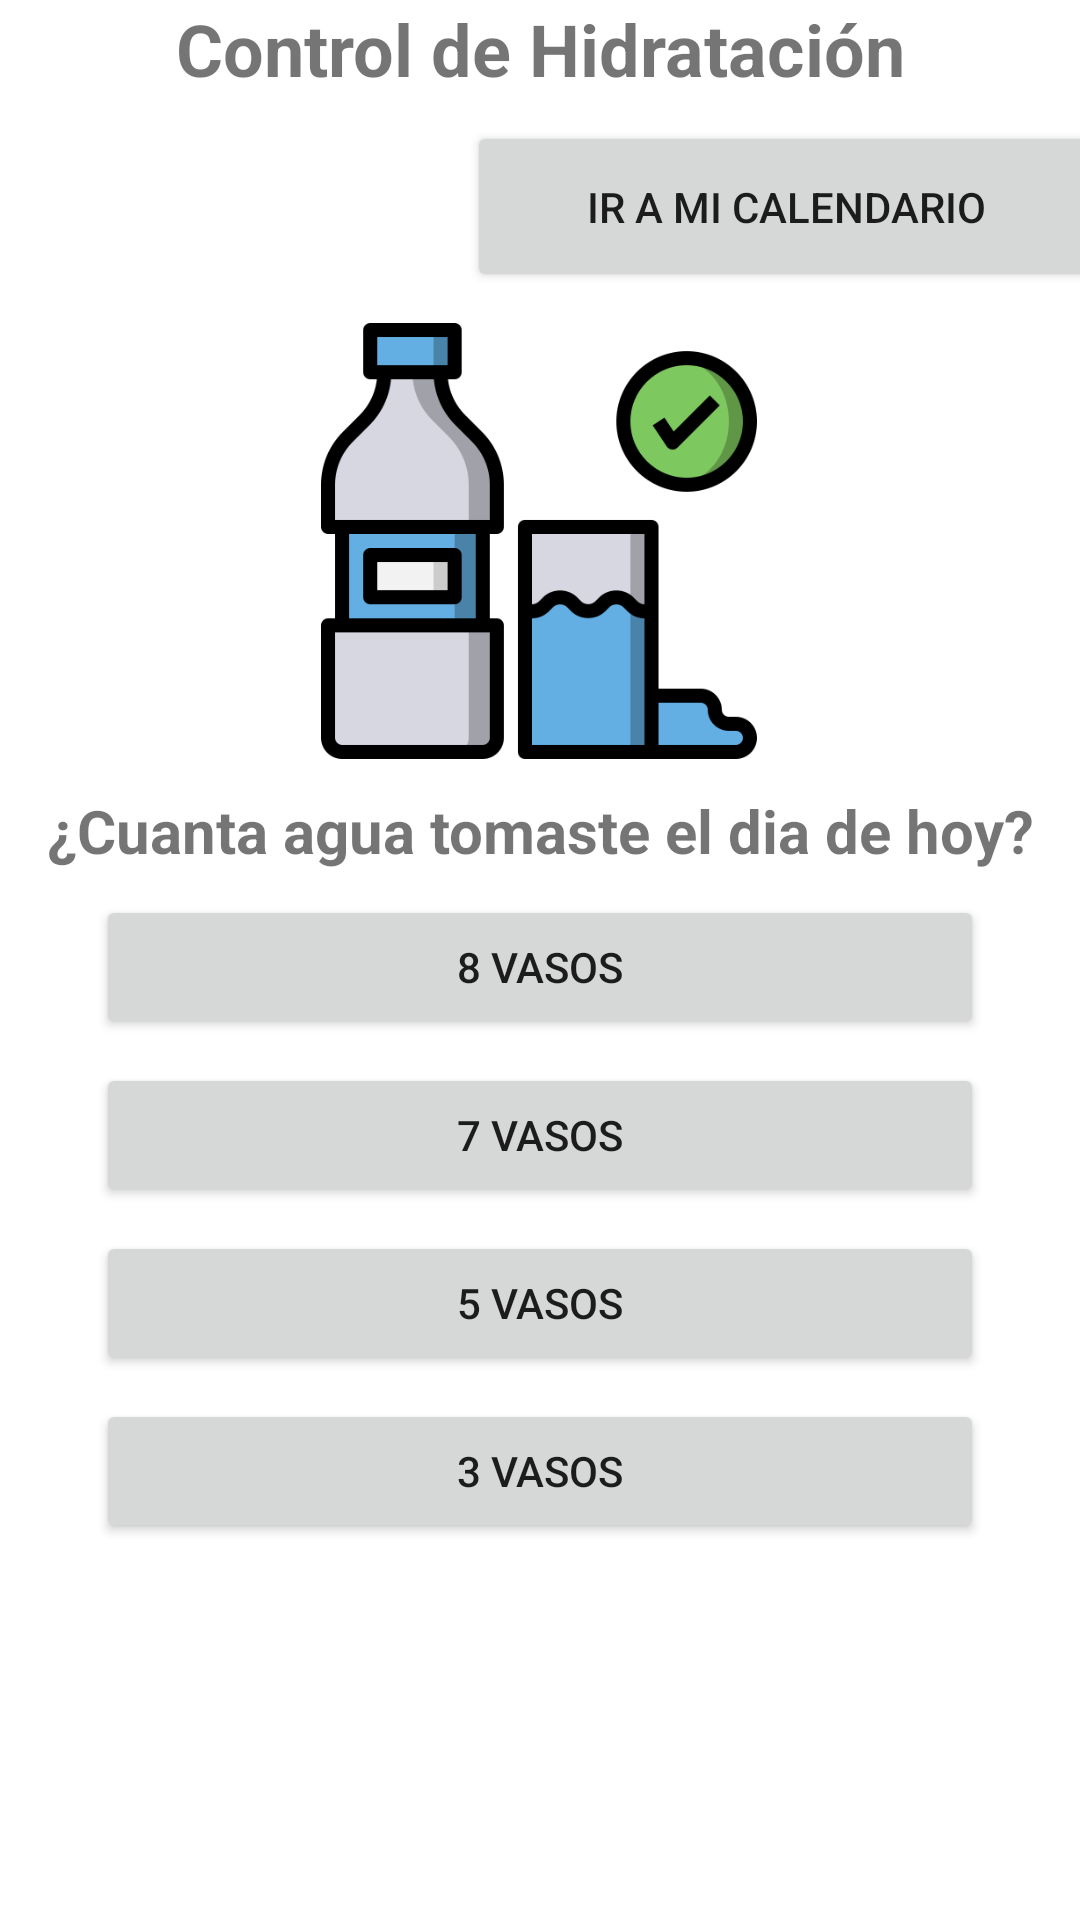

Layout XML and referenced resources for this Android screen:
<!-- AndroidManifest.xml: application theme Theme.Proyecto_APK -->
<!-- res/layout/fragment_control_de_agua_consumida.xml -->
<?xml version="1.0" encoding="utf-8"?>
<androidx.constraintlayout.widget.ConstraintLayout xmlns:android="http://schemas.android.com/apk/res/android"
  xmlns:tools="http://schemas.android.com/tools"
  android:layout_width="match_parent"
  android:layout_height="match_parent"
  xmlns:app="http://schemas.android.com/apk/res-auto"
  tools:context=".ui.home.ControlDeAguaConsumida.controlDeAguaConsumida">

  <Button
    android:id="@+id/id_controlAgua_2vasos"
    android:layout_width="0dp"
    android:layout_height="wrap_content"
    android:layout_marginStart="32dp"
    android:layout_marginTop="8dp"
    android:layout_marginEnd="32dp"
    android:text="3 Vasos"
    android:textAlignment="center"
    app:layout_constraintEnd_toEndOf="parent"
    app:layout_constraintHorizontal_bias="0.0"
    app:layout_constraintStart_toStartOf="parent"
    app:layout_constraintTop_toBottomOf="@+id/id_controlAgua_3vasos" />

  <Button
    android:id="@+id/id_controlAgua_3vasos"
    android:layout_width="0dp"
    android:layout_height="wrap_content"
    android:layout_marginStart="32dp"
    android:layout_marginTop="8dp"
    android:layout_marginEnd="32dp"
    android:text="5 Vasos"
    android:textAlignment="center"
    app:layout_constraintEnd_toEndOf="parent"
    app:layout_constraintHorizontal_bias="0.0"
    app:layout_constraintStart_toStartOf="parent"
    app:layout_constraintTop_toBottomOf="@+id/id_controlAgua_1Litro" />

  <Button
    android:id="@+id/id_controlAgua_1Litro"
    android:layout_width="0dp"
    android:layout_height="wrap_content"
    android:layout_marginStart="32dp"
    android:layout_marginTop="8dp"
    android:layout_marginEnd="32dp"
    android:text="7 Vasos"
    app:layout_constraintEnd_toEndOf="parent"
    app:layout_constraintHorizontal_bias="0.0"
    app:layout_constraintStart_toStartOf="parent"
    app:layout_constraintTop_toBottomOf="@+id/id_controlAgua_1LitroYMedio" />

  <Button
    android:id="@+id/id_controlDeEstudioF_btn_irCalendario_aguaConsumida"
    android:layout_width="213dp"
    android:layout_height="57dp"
    android:layout_marginStart="164dp"
    android:layout_marginTop="8dp"
    android:text="Ir a mi calendario"
    app:layout_constraintEnd_toEndOf="parent"
    app:layout_constraintStart_toStartOf="parent"
    app:layout_constraintTop_toBottomOf="@+id/id_controlDeEstudioF_tv_titulo" />

  <TextView
    android:id="@+id/id_controlDeEstudioF_tv_titulo"
    android:layout_width="0dp"
    android:layout_height="wrap_content"
    android:text="Control de Hidratación"
    android:textAlignment="center"
    android:textSize="24sp"
    android:textStyle="bold"
    app:layout_constraintEnd_toEndOf="parent"
    app:layout_constraintStart_toStartOf="parent"
    app:layout_constraintTop_toTopOf="parent" />

  <Button
    android:id="@+id/id_controlAgua_1LitroYMedio"
    android:layout_width="0dp"
    android:layout_height="wrap_content"
    android:layout_marginStart="32dp"
    android:layout_marginTop="8dp"
    android:layout_marginEnd="32dp"
    android:text="8 Vasos"
    android:textAlignment="center"
    app:layout_constraintEnd_toEndOf="parent"
    app:layout_constraintHorizontal_bias="0.0"
    app:layout_constraintStart_toStartOf="parent"
    app:layout_constraintTop_toBottomOf="@+id/textView2" />

  <TextView
    android:id="@+id/textView2"
    android:layout_width="0dp"
    android:layout_height="wrap_content"
    android:layout_marginTop="8dp"
    android:text="¿Cuanta agua tomaste el dia de hoy?"
    android:textAlignment="center"
    android:textSize="20sp"
    android:textStyle="bold"
    app:layout_constraintEnd_toEndOf="parent"
    app:layout_constraintHorizontal_bias="0.0"
    app:layout_constraintStart_toStartOf="parent"
    app:layout_constraintTop_toBottomOf="@+id/imageView2" />

  <ImageView
    android:id="@+id/imageView2"
    android:layout_width="150dp"
    android:layout_height="150dp"
    android:layout_marginTop="8dp"
    app:layout_constraintEnd_toEndOf="parent"
    app:layout_constraintHorizontal_bias="0.498"
    app:layout_constraintStart_toStartOf="parent"
    app:layout_constraintTop_toBottomOf="@+id/id_controlDeEstudioF_btn_irCalendario_aguaConsumida"
    app:srcCompat="@drawable/hidratacion_page"
    tools:src="@drawable/hidratacion_page"
    tools:srcCompat="@drawable/hidratacion_page" />

</androidx.constraintlayout.widget.ConstraintLayout>
<!-- resources referenced by this layout -->
<resources>
  <!-- drawable hidratacion_page: png bitmap (drawable, 18663 bytes) -->
  <style name="Theme.Proyecto_APK" parent="Theme.MaterialComponents.DayNight.NoActionBar">
          
          <item name="colorPrimary">@color/purple_500</item>
          <item name="colorPrimaryVariant">@color/purple_700</item>
          <item name="colorOnPrimary">@color/white</item>
          
          <item name="colorSecondary">@color/teal_200</item>
          <item name="colorSecondaryVariant">@color/teal_700</item>
          <item name="colorOnSecondary">@color/black</item>
          
          <item name="android:statusBarColor" tools:targetApi="l">?attr/colorPrimaryVariant</item>
          
      </style>
  <!-- not gathered from this repository: default colours our renderer supplied (Android Studio template values) -->
  <color name="purple_500">#FF6200EE</color>
  <color name="purple_700">#FF3700B3</color>
  <color name="teal_200">#FF03DAC5</color>
  <color name="teal_700">#FF018786</color>
  <color name="black">#FF000000</color>
  <color name="white">#FFFFFFFF</color>
</resources>
